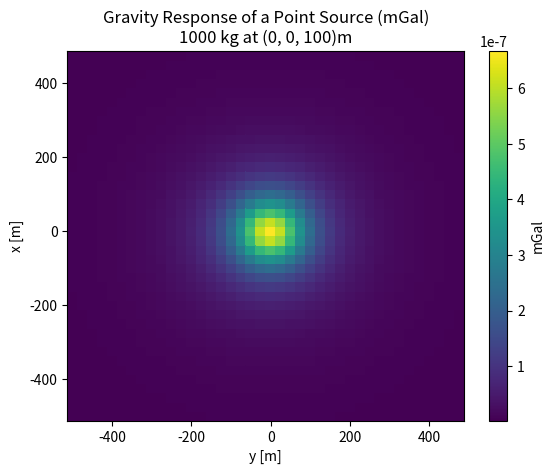
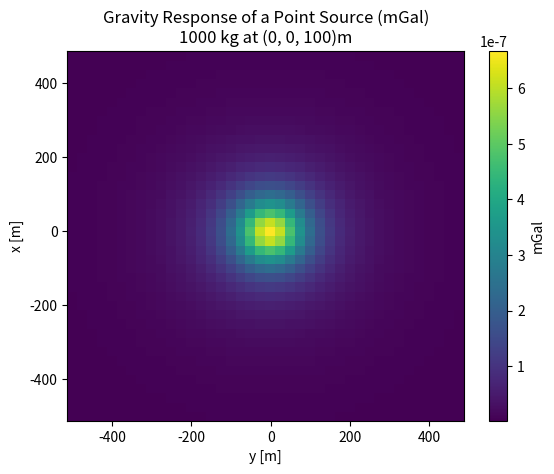

The script that saved these images, in order:
# import libraries
import numpy as np
import matplotlib.pyplot as plt

# constants
gamma = 6.67408e-11 # [m^3 kg^-1 s^-2]
conv  = 100000 # [m/s^2] to [mGal]

# setup grid parameters [m]
xstart = -500
xend   =  500
xstep  =   25

ystart = -500
yend   =  500
ystep  =   25

# target parameters
mass = 1000 # mass [kg]

# location. Right hand coordinate system. [m]
xp   =   0
yp   =   0
zp   =   100


# make the grid
x = np.arange(xstart, xend, xstep)
y = np.arange(ystart, yend, ystep)
z = 0

# helpful parameters
nx = len(x)
ny = len(y)

xv, yv = np.meshgrid(x, y)

# vectorized notation (PREFERRED)
Gv = conv*gamma*mass*(zp-z)/((xp-xv)**2 + (yp-yv)**2 + (zp-z)**2)**(3./2.)

# index notation (ACCEPTABLE)
Gi = np.zeros([ny,nx])
for ix in range(nx):
    for iy in range(ny):
        Gi[iy,ix] = conv*gamma*mass*(zp-z)/((xp-x[ix])**2 
                                          + (yp-y[iy])**2 
                                          + (zp-z    )**2)**(3./2.)


# PLOTTING
substr = '%.0f kg at (%.0f, %.0f, %.0f)m'%(mass,xp,yp,zp)

plt.figure()
plt.pcolor(yv,xv,Gv)
plt.colorbar().set_label('mGal')
plt.xlabel('y [m]')
plt.ylabel('x [m]')
plt.title('Gravity Response of a Point Source (mGal)\n'+substr)

plt.figure()
plt.pcolor(y,x,Gi)
plt.colorbar().set_label('mGal')
plt.xlabel('y [m]')
plt.ylabel('x [m]')
plt.title('Gravity Response of a Point Source (mGal)\n'+substr)


plt.show()
